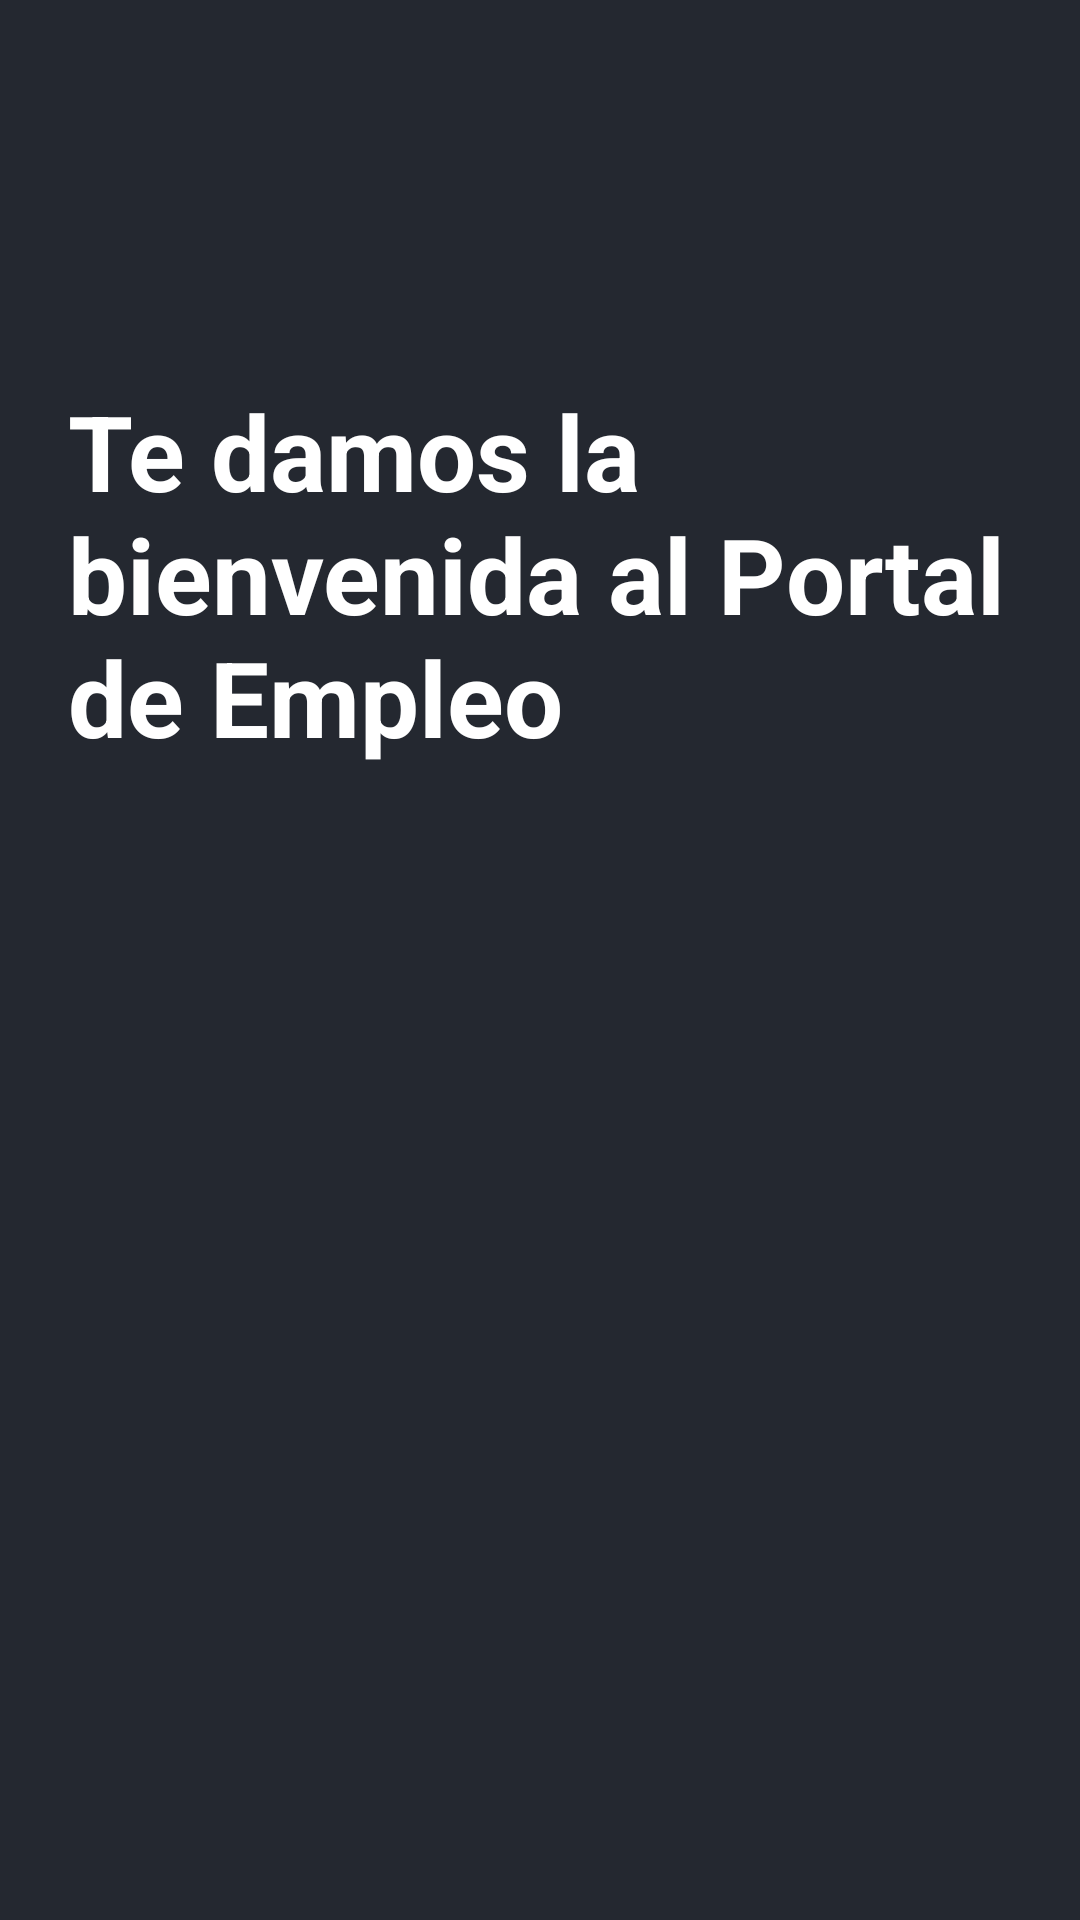

Produce the Android XML layout that renders to this screen, including the resource entries it uses.
<!-- AndroidManifest.xml: application theme Theme.FirebaseConAndroid -->
<!-- res/layout/activity_main.xml -->
<?xml version="1.0" encoding="utf-8"?>
<androidx.constraintlayout.widget.ConstraintLayout xmlns:android="http://schemas.android.com/apk/res/android"
    xmlns:app="http://schemas.android.com/apk/res-auto"
    xmlns:tools="http://schemas.android.com/tools"
    android:id="@+id/main"
    android:layout_width="match_parent"
    android:layout_height="match_parent"
    android:background="#242830"
    tools:context=".MainActivity">

    <TextView
        android:id="@+id/textView"
        android:layout_width="315dp"
        android:layout_height="140dp"
        android:layout_marginHorizontal="70dp"
        android:layout_marginTop="127dp"
        android:text="@string/te_damos_la_bienvenida_al_portal_de_empleo"
        android:textColor="@color/white"
        android:textSize="35sp"
        android:textStyle="bold"
        app:layout_constraintEnd_toEndOf="parent"
        app:layout_constraintHorizontal_bias="0.5"
        app:layout_constraintStart_toStartOf="parent"
        app:layout_constraintTop_toTopOf="parent" />

    <Button
        android:id="@+id/searchBtn"
        android:layout_width="270dp"
        android:layout_height="70dp"
        android:layout_marginStart="73dp"
        android:layout_marginTop="352dp"
        android:layout_marginEnd="74dp"
        android:layout_marginBottom="352dp"
        android:backgroundTint="#f6c732"
        android:text="@string/buscar_empleo"
        android:textColor="@color/black"
        android:textSize="18sp"
        android:textStyle="bold"
        app:layout_constraintBottom_toBottomOf="parent"
        app:layout_constraintEnd_toEndOf="parent"
        app:layout_constraintStart_toStartOf="parent"
        app:layout_constraintTop_toTopOf="parent" />

    <Button
        android:id="@+id/offerBtn"
        android:layout_width="270dp"
        android:layout_height="70dp"
        android:layout_marginStart="73dp"
        android:layout_marginTop="438dp"
        android:layout_marginEnd="74dp"
        android:layout_marginBottom="266dp"
        android:backgroundTint="#f6c732"
        android:text="@string/registrar_oferta_de_empleo"
        android:textColor="@color/black"
        android:textSize="18sp"
        android:textStyle="bold"
        app:layout_constraintBottom_toBottomOf="parent"
        app:layout_constraintEnd_toEndOf="parent"
        app:layout_constraintStart_toStartOf="parent"
        app:layout_constraintTop_toTopOf="parent" />

    <androidx.constraintlayout.widget.Barrier
        android:id="@+id/barrier"
        android:layout_width="wrap_content"
        android:layout_height="wrap_content"
        app:barrierDirection="top" />

</androidx.constraintlayout.widget.ConstraintLayout>
<!-- resources referenced by this layout -->
<resources>
  <string name="buscar_empleo">Buscar empleo</string>
  <string name="registrar_oferta_de_empleo">Registrar oferta de empleo</string>
  <string name="te_damos_la_bienvenida_al_portal_de_empleo">Te damos la bienvenida al Portal de Empleo</string>
  <style name="Theme.FirebaseConAndroid" parent="Base.Theme.FirebaseConAndroid" />
  <style name="Base.Theme.FirebaseConAndroid" parent="Theme.Material3.DayNight.NoActionBar">
          
          
      </style>
  <!-- not gathered from this repository: default colours our renderer supplied (Android Studio template values) -->
  <color name="black">#FF000000</color>
  <color name="white">#FFFFFFFF</color>
</resources>
